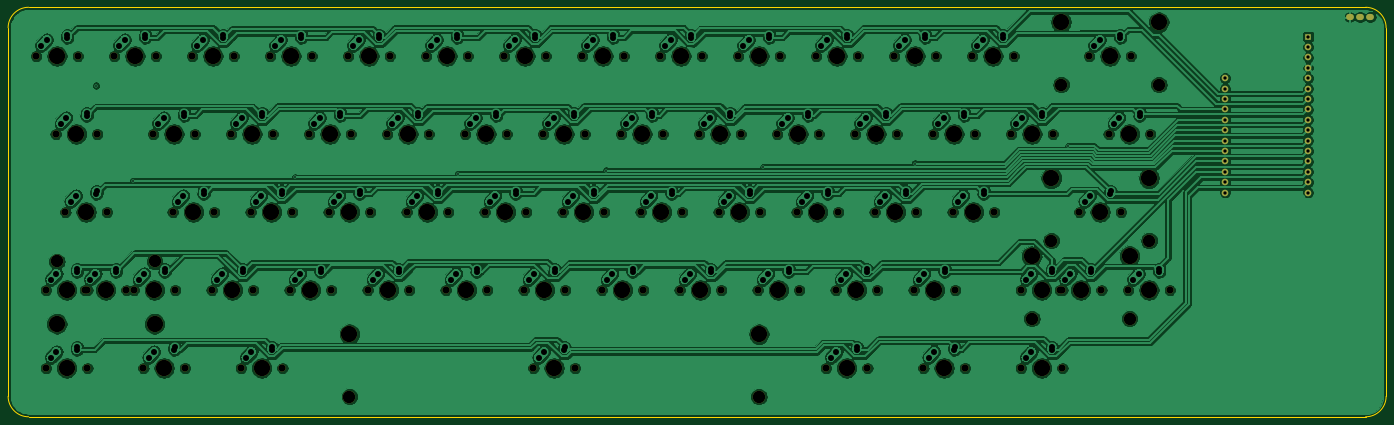
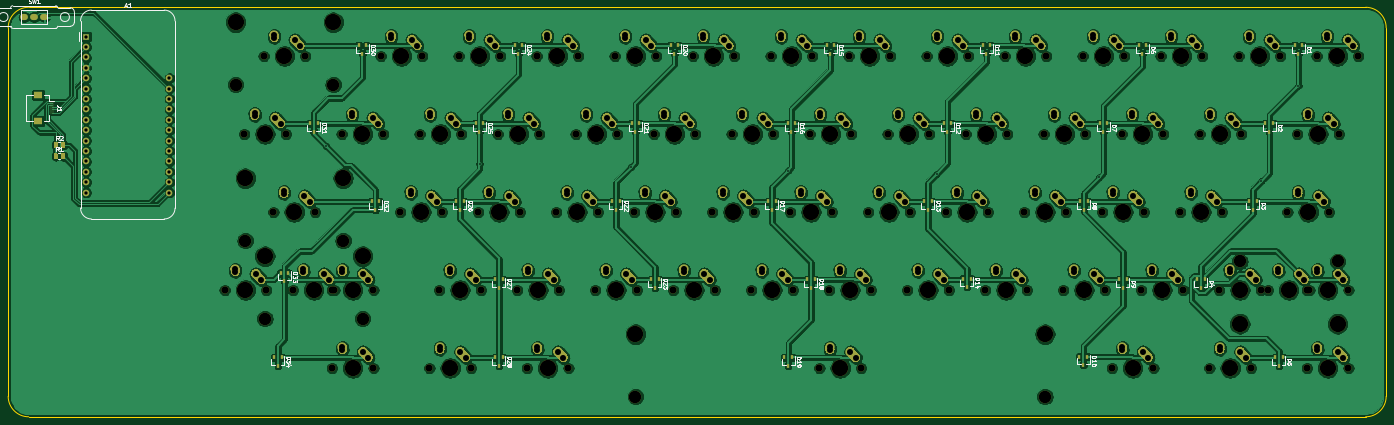
Circuit board: 11 layer files. Board 336.6 x 100.0 mm.
- bottom_copper: Snacks65-B_Cu.gbr (2068532 bytes)
- bottom_mask: Snacks65-B_Mask.gbr (64269 bytes)
- paste: Snacks65-B_Paste.gbr (5676 bytes)
- bottom_silk: Snacks65-B_SilkS.gbr (41954 bytes)
- outline: Snacks65-Edge_Cuts.gbr (1035 bytes)
- top_copper: Snacks65-F_Cu.gbr (1411596 bytes)
- top_mask: Snacks65-F_Mask.gbr (9390 bytes)
- paste: Snacks65-F_Paste.gbr (497 bytes)
- top_silk: Snacks65-F_SilkS.gbr (498 bytes)
- drill: Snacks65-NPTH.drl (3595 bytes)
- drill: Snacks65-PTH.drl (5096 bytes)

=== bottom_copper: Snacks65-B_Cu.gbr (2068532 bytes, source omitted) ===
=== bottom_mask: Snacks65-B_Mask.gbr (64269 bytes, source omitted) ===
=== paste: Snacks65-B_Paste.gbr ===
G04 #@! TF.GenerationSoftware,KiCad,Pcbnew,(5.1.10)-1*
G04 #@! TF.CreationDate,2021-07-26T23:03:21+09:00*
G04 #@! TF.ProjectId,Snacks65,536e6163-6b73-4363-952e-6b696361645f,rev?*
G04 #@! TF.SameCoordinates,Original*
G04 #@! TF.FileFunction,Paste,Bot*
G04 #@! TF.FilePolarity,Positive*
%FSLAX46Y46*%
G04 Gerber Fmt 4.6, Leading zero omitted, Abs format (unit mm)*
G04 Created by KiCad (PCBNEW (5.1.10)-1) date 2021-07-26 23:03:21*
%MOMM*%
%LPD*%
G01*
G04 APERTURE LIST*
%ADD10R,1.300000X0.300000*%
%ADD11R,2.200000X1.800000*%
%ADD12R,0.800000X0.900000*%
G04 APERTURE END LIST*
D10*
G04 #@! TO.C,J1*
X342637500Y-43318750D03*
X342637500Y-42818750D03*
X342637500Y-42318750D03*
X342637500Y-41818750D03*
X342637500Y-41318750D03*
X342637500Y-40818750D03*
D11*
X345887500Y-38918750D03*
X345887500Y-45218750D03*
G04 #@! TD*
G04 #@! TO.C,R2*
G36*
G01*
X340315600Y-50603999D02*
X340315600Y-51504001D01*
G75*
G02*
X340065601Y-51754000I-249999J0D01*
G01*
X339540599Y-51754000D01*
G75*
G02*
X339290600Y-51504001I0J249999D01*
G01*
X339290600Y-50603999D01*
G75*
G02*
X339540599Y-50354000I249999J0D01*
G01*
X340065601Y-50354000D01*
G75*
G02*
X340315600Y-50603999I0J-249999D01*
G01*
G37*
G36*
G01*
X342140600Y-50603999D02*
X342140600Y-51504001D01*
G75*
G02*
X341890601Y-51754000I-249999J0D01*
G01*
X341365599Y-51754000D01*
G75*
G02*
X341115600Y-51504001I0J249999D01*
G01*
X341115600Y-50603999D01*
G75*
G02*
X341365599Y-50354000I249999J0D01*
G01*
X341890601Y-50354000D01*
G75*
G02*
X342140600Y-50603999I0J-249999D01*
G01*
G37*
G04 #@! TD*
G04 #@! TO.C,R1*
G36*
G01*
X340315600Y-53347199D02*
X340315600Y-54247201D01*
G75*
G02*
X340065601Y-54497200I-249999J0D01*
G01*
X339540599Y-54497200D01*
G75*
G02*
X339290600Y-54247201I0J249999D01*
G01*
X339290600Y-53347199D01*
G75*
G02*
X339540599Y-53097200I249999J0D01*
G01*
X340065601Y-53097200D01*
G75*
G02*
X340315600Y-53347199I0J-249999D01*
G01*
G37*
G36*
G01*
X342140600Y-53347199D02*
X342140600Y-54247201D01*
G75*
G02*
X341890601Y-54497200I-249999J0D01*
G01*
X341365599Y-54497200D01*
G75*
G02*
X341115600Y-54247201I0J249999D01*
G01*
X341115600Y-53347199D01*
G75*
G02*
X341365599Y-53097200I249999J0D01*
G01*
X341890601Y-53097200D01*
G75*
G02*
X342140600Y-53347199I0J-249999D01*
G01*
G37*
G04 #@! TD*
D12*
G04 #@! TO.C,D34*
X287337500Y-104981250D03*
X288287500Y-102981250D03*
X286387500Y-102981250D03*
G04 #@! TD*
G04 #@! TO.C,D33*
X285750000Y-84343750D03*
X286700000Y-82343750D03*
X284800000Y-82343750D03*
G04 #@! TD*
G04 #@! TO.C,D32*
X263525000Y-66881250D03*
X264475000Y-64881250D03*
X262575000Y-64881250D03*
G04 #@! TD*
G04 #@! TO.C,D31*
X278606250Y-47831250D03*
X279556250Y-45831250D03*
X277656250Y-45831250D03*
G04 #@! TD*
G04 #@! TO.C,D30*
X266700000Y-28781250D03*
X267650000Y-26781250D03*
X265750000Y-26781250D03*
G04 #@! TD*
G04 #@! TO.C,D28*
X233362500Y-104981250D03*
X234312500Y-102981250D03*
X232412500Y-102981250D03*
G04 #@! TD*
G04 #@! TO.C,D27*
X233362500Y-85931250D03*
X234312500Y-83931250D03*
X232412500Y-83931250D03*
G04 #@! TD*
G04 #@! TO.C,D26*
X242887500Y-66881250D03*
X243837500Y-64881250D03*
X241937500Y-64881250D03*
G04 #@! TD*
G04 #@! TO.C,D25*
X238125000Y-47831250D03*
X239075000Y-45831250D03*
X237175000Y-45831250D03*
G04 #@! TD*
G04 #@! TO.C,D24*
X228600000Y-28781250D03*
X229550000Y-26781250D03*
X227650000Y-26781250D03*
G04 #@! TD*
G04 #@! TO.C,D23*
X195262500Y-85931250D03*
X196212500Y-83931250D03*
X194312500Y-83931250D03*
G04 #@! TD*
G04 #@! TO.C,D22*
X204787500Y-66881250D03*
X205737500Y-64881250D03*
X203837500Y-64881250D03*
G04 #@! TD*
G04 #@! TO.C,D21*
X200025000Y-47831250D03*
X200975000Y-45831250D03*
X199075000Y-45831250D03*
G04 #@! TD*
G04 #@! TO.C,D20*
X190500000Y-28781250D03*
X191450000Y-26781250D03*
X189550000Y-26781250D03*
G04 #@! TD*
G04 #@! TO.C,D19*
X162718750Y-104981250D03*
X163668750Y-102981250D03*
X161768750Y-102981250D03*
G04 #@! TD*
G04 #@! TO.C,D18*
X157162500Y-85931250D03*
X158112500Y-83931250D03*
X156212500Y-83931250D03*
G04 #@! TD*
G04 #@! TO.C,D17*
X166687500Y-66881250D03*
X167637500Y-64881250D03*
X165737500Y-64881250D03*
G04 #@! TD*
G04 #@! TO.C,D16*
X161925000Y-47831250D03*
X162875000Y-45831250D03*
X160975000Y-45831250D03*
G04 #@! TD*
G04 #@! TO.C,D15*
X152400000Y-28781250D03*
X153350000Y-26781250D03*
X151450000Y-26781250D03*
G04 #@! TD*
G04 #@! TO.C,D14*
X119062500Y-85725000D03*
X120012500Y-83725000D03*
X118112500Y-83725000D03*
G04 #@! TD*
G04 #@! TO.C,D13*
X128587500Y-66881250D03*
X129537500Y-64881250D03*
X127637500Y-64881250D03*
G04 #@! TD*
G04 #@! TO.C,D12*
X123825000Y-47831250D03*
X124775000Y-45831250D03*
X122875000Y-45831250D03*
G04 #@! TD*
G04 #@! TO.C,D11*
X114300000Y-28781250D03*
X115250000Y-26781250D03*
X113350000Y-26781250D03*
G04 #@! TD*
G04 #@! TO.C,D10*
X90643750Y-104775000D03*
X91593750Y-102775000D03*
X89693750Y-102775000D03*
G04 #@! TD*
G04 #@! TO.C,D9*
X80962500Y-85931250D03*
X81912500Y-83931250D03*
X80012500Y-83931250D03*
G04 #@! TD*
G04 #@! TO.C,D8*
X90487500Y-66881250D03*
X91437500Y-64881250D03*
X89537500Y-64881250D03*
G04 #@! TD*
G04 #@! TO.C,D7*
X85725000Y-47831250D03*
X86675000Y-45831250D03*
X84775000Y-45831250D03*
G04 #@! TD*
G04 #@! TO.C,D6*
X76200000Y-28781250D03*
X77150000Y-26781250D03*
X75250000Y-26781250D03*
G04 #@! TD*
G04 #@! TO.C,D5*
X42862500Y-104981250D03*
X43812500Y-102981250D03*
X41912500Y-102981250D03*
G04 #@! TD*
G04 #@! TO.C,D4*
X61912500Y-85931250D03*
X62862500Y-83931250D03*
X60962500Y-83931250D03*
G04 #@! TD*
G04 #@! TO.C,D3*
X49212500Y-66881250D03*
X50162500Y-64881250D03*
X48262500Y-64881250D03*
G04 #@! TD*
G04 #@! TO.C,D2*
X45243750Y-47831250D03*
X46193750Y-45831250D03*
X44293750Y-45831250D03*
G04 #@! TD*
G04 #@! TO.C,D1*
X38100000Y-28781250D03*
X39050000Y-26781250D03*
X37150000Y-26781250D03*
G04 #@! TD*
M02*

=== bottom_silk: Snacks65-B_SilkS.gbr (41954 bytes, source omitted) ===
=== outline: Snacks65-Edge_Cuts.gbr ===
G04 #@! TF.GenerationSoftware,KiCad,Pcbnew,(5.1.10)-1*
G04 #@! TF.CreationDate,2021-07-26T23:03:21+09:00*
G04 #@! TF.ProjectId,Snacks65,536e6163-6b73-4363-952e-6b696361645f,rev?*
G04 #@! TF.SameCoordinates,Original*
G04 #@! TF.FileFunction,Profile,NP*
%FSLAX46Y46*%
G04 Gerber Fmt 4.6, Leading zero omitted, Abs format (unit mm)*
G04 Created by KiCad (PCBNEW (5.1.10)-1) date 2021-07-26 23:03:21*
%MOMM*%
%LPD*%
G01*
G04 APERTURE LIST*
G04 #@! TA.AperFunction,Profile*
%ADD10C,0.200000*%
G04 #@! TD*
G04 APERTURE END LIST*
D10*
X16668750Y-22462500D02*
G75*
G02*
X21668750Y-17462500I5000000J0D01*
G01*
X16668750Y-112475000D02*
X16668750Y-22462500D01*
X21668750Y-117475000D02*
G75*
G02*
X16668750Y-112475000I0J5000000D01*
G01*
X348218750Y-117475000D02*
X21668750Y-117475000D01*
X353218750Y-112475000D02*
G75*
G02*
X348218750Y-117475000I-5000000J0D01*
G01*
X353218750Y-22462500D02*
X353218750Y-112475000D01*
X348218750Y-17462500D02*
G75*
G02*
X353218750Y-22462500I0J-5000000D01*
G01*
X21668750Y-17462500D02*
X348218750Y-17462500D01*
M02*

=== top_copper: Snacks65-F_Cu.gbr (1411596 bytes, source omitted) ===
=== top_mask: Snacks65-F_Mask.gbr (9390 bytes, source omitted) ===
=== paste: Snacks65-F_Paste.gbr ===
G04 #@! TF.GenerationSoftware,KiCad,Pcbnew,(5.1.10)-1*
G04 #@! TF.CreationDate,2021-07-26T23:03:21+09:00*
G04 #@! TF.ProjectId,Snacks65,536e6163-6b73-4363-952e-6b696361645f,rev?*
G04 #@! TF.SameCoordinates,Original*
G04 #@! TF.FileFunction,Paste,Top*
G04 #@! TF.FilePolarity,Positive*
%FSLAX46Y46*%
G04 Gerber Fmt 4.6, Leading zero omitted, Abs format (unit mm)*
G04 Created by KiCad (PCBNEW (5.1.10)-1) date 2021-07-26 23:03:21*
%MOMM*%
%LPD*%
G01*
G04 APERTURE LIST*
G04 APERTURE END LIST*
M02*

=== top_silk: Snacks65-F_SilkS.gbr ===
G04 #@! TF.GenerationSoftware,KiCad,Pcbnew,(5.1.10)-1*
G04 #@! TF.CreationDate,2021-07-26T23:03:21+09:00*
G04 #@! TF.ProjectId,Snacks65,536e6163-6b73-4363-952e-6b696361645f,rev?*
G04 #@! TF.SameCoordinates,Original*
G04 #@! TF.FileFunction,Legend,Top*
G04 #@! TF.FilePolarity,Positive*
%FSLAX46Y46*%
G04 Gerber Fmt 4.6, Leading zero omitted, Abs format (unit mm)*
G04 Created by KiCad (PCBNEW (5.1.10)-1) date 2021-07-26 23:03:21*
%MOMM*%
%LPD*%
G01*
G04 APERTURE LIST*
G04 APERTURE END LIST*
M02*

=== drill: Snacks65-NPTH.drl ===
M48
; DRILL file {KiCad (5.1.10)-1} date 07/26/21 23:03:23
; FORMAT={-:-/ absolute / inch / decimal}
; #@! TF.CreationDate,2021-07-26T23:03:23+09:00
; #@! TF.GenerationSoftware,Kicad,Pcbnew,(5.1.10)-1
; #@! TF.FileFunction,NonPlated,1,2,NPTH
FMAT,2
INCH
T1C0.0689
T2C0.1200
T3C0.1570
%
G90
G05
T1
X0.925Y-1.1562
X1.0188Y-3.4062
X1.0188Y-4.1562
X1.1125Y-1.9062
X1.2063Y-2.6562
X1.325Y-1.1562
X1.3938Y-3.4062
X1.4187Y-3.4062
X1.4187Y-4.1562
X1.5125Y-1.9062
X1.6062Y-2.6562
X1.675Y-1.1562
X1.7937Y-3.4062
X1.8625Y-3.4062
X1.9563Y-4.1562
X2.05Y-1.9062
X2.075Y-1.1562
X2.2375Y-2.6562
X2.2625Y-3.4062
X2.3562Y-4.1562
X2.425Y-1.1562
X2.45Y-1.9062
X2.6125Y-3.4062
X2.6375Y-2.6562
X2.8Y-1.9062
X2.825Y-1.1562
X2.8937Y-4.1562
X2.9875Y-2.6562
X3.0125Y-3.4062
X3.175Y-1.1562
X3.2Y-1.9062
X3.2937Y-4.1562
X3.3625Y-3.4062
X3.3875Y-2.6562
X3.55Y-1.9062
X3.575Y-1.1562
X3.7375Y-2.6562
X3.7625Y-3.4062
X3.925Y-1.1562
X3.95Y-1.9062
X4.1125Y-3.4062
X4.1375Y-2.6562
X4.3Y-1.9062
X4.325Y-1.1562
X4.4875Y-2.6562
X4.5125Y-3.4062
X4.675Y-1.1562
X4.7Y-1.9062
X4.8625Y-3.4062
X4.8875Y-2.6562
X5.05Y-1.9062
X5.075Y-1.1562
X5.2375Y-2.6562
X5.2625Y-3.4062
X5.425Y-1.1562
X5.45Y-1.9062
X5.6125Y-3.4062
X5.6375Y-2.6562
X5.7062Y-4.1562
X5.8Y-1.9062
X5.825Y-1.1562
X5.9875Y-2.6562
X6.0125Y-3.4062
X6.1063Y-4.1562
X6.175Y-1.1562
X6.2Y-1.9062
X6.3625Y-3.4062
X6.3875Y-2.6562
X6.55Y-1.9062
X6.575Y-1.1562
X6.7375Y-2.6562
X6.7625Y-3.4062
X6.925Y-1.1562
X6.95Y-1.9062
X7.1125Y-3.4062
X7.1375Y-2.6562
X7.3Y-1.9062
X7.325Y-1.1562
X7.4875Y-2.6562
X7.5125Y-3.4062
X7.675Y-1.1562
X7.7Y-1.9062
X7.8625Y-3.4062
X7.8875Y-2.6562
X8.05Y-1.9062
X8.075Y-1.1562
X8.2375Y-2.6562
X8.2625Y-3.4062
X8.425Y-1.1562
X8.45Y-1.9062
X8.5187Y-4.1562
X8.6125Y-3.4062
X8.6375Y-2.6562
X8.8Y-1.9062
X8.825Y-1.1562
X8.9187Y-4.1562
X8.9875Y-2.6562
X9.0125Y-3.4062
X9.175Y-1.1562
X9.2Y-1.9062
X9.3625Y-3.4062
X9.3875Y-2.6562
X9.4562Y-4.1562
X9.55Y-1.9062
X9.575Y-1.1562
X9.7375Y-2.6562
X9.7625Y-3.4062
X9.8562Y-4.1562
X9.925Y-1.1562
X9.95Y-1.9062
X10.1375Y-2.6562
X10.3Y-1.9062
X10.325Y-1.1562
X10.3937Y-3.4062
X10.3937Y-4.1562
X10.7Y-1.9062
X10.7687Y-3.4062
X10.7937Y-3.4062
X10.7937Y-4.1562
X10.9562Y-2.6562
X11.05Y-1.1562
X11.1687Y-3.4062
X11.2375Y-1.9062
X11.3562Y-2.6562
X11.425Y-3.4062
X11.45Y-1.1562
X11.6375Y-1.9062
X11.825Y-3.4062
T2
X1.1238Y-3.1313
X2.0637Y-3.1313
X3.9377Y-4.4312
X7.8747Y-4.4312
X10.4987Y-3.6812
X10.6862Y-2.9312
X10.78Y-1.4312
X11.4387Y-3.6812
X11.6262Y-2.9312
X11.72Y-1.4312
T3
X1.1238Y-3.7312
X1.125Y-1.1562
X1.2188Y-3.4062
X1.2188Y-4.1562
X1.3125Y-1.9062
X1.4062Y-2.6562
X1.5938Y-3.4062
X1.875Y-1.1562
X2.0625Y-3.4062
X2.0637Y-3.7312
X2.1562Y-4.1562
X2.25Y-1.9062
X2.4375Y-2.6562
X2.625Y-1.1562
X2.8125Y-3.4062
X3.0Y-1.9062
X3.0938Y-4.1562
X3.1875Y-2.6562
X3.375Y-1.1562
X3.5625Y-3.4062
X3.75Y-1.9062
X3.9375Y-2.6562
X3.9377Y-3.8312
X4.125Y-1.1562
X4.3125Y-3.4062
X4.5Y-1.9062
X4.6875Y-2.6562
X4.875Y-1.1562
X5.0625Y-3.4062
X5.25Y-1.9062
X5.4375Y-2.6562
X5.625Y-1.1562
X5.8125Y-3.4062
X5.9062Y-4.1562
X6.0Y-1.9062
X6.1875Y-2.6562
X6.375Y-1.1562
X6.5625Y-3.4062
X6.75Y-1.9062
X6.9375Y-2.6562
X7.125Y-1.1562
X7.3125Y-3.4062
X7.5Y-1.9062
X7.6875Y-2.6562
X7.8747Y-3.8312
X7.875Y-1.1562
X8.0625Y-3.4062
X8.25Y-1.9062
X8.4375Y-2.6562
X8.625Y-1.1562
X8.7188Y-4.1562
X8.8125Y-3.4062
X9.0Y-1.9062
X9.1875Y-2.6562
X9.375Y-1.1562
X9.5625Y-3.4062
X9.6562Y-4.1562
X9.75Y-1.9062
X9.9375Y-2.6562
X10.125Y-1.1562
X10.4987Y-3.0812
X10.5Y-1.9062
X10.5938Y-3.4062
X10.5938Y-4.1562
X10.6862Y-2.3312
X10.78Y-0.8312
X10.9688Y-3.4062
X11.1562Y-2.6562
X11.25Y-1.1562
X11.4375Y-1.9062
X11.4387Y-3.0812
X11.625Y-3.4062
X11.6262Y-2.3312
X11.72Y-0.8312
T0
M30

=== drill: Snacks65-PTH.drl (5096 bytes, source omitted) ===
